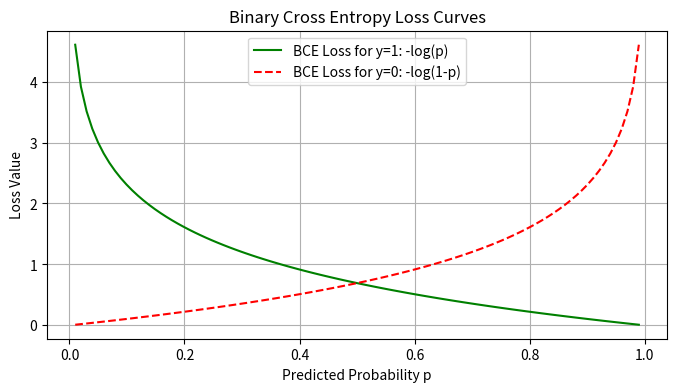

Python code for this plot:
import numpy as np
import matplotlib.pyplot as plt

p = np.linspace(0.01, 0.99, 100)
loss_y1 = -np.log(p)
loss_y0 = -np.log(1 - p)

plt.figure(figsize=(8, 4))
plt.plot(p, loss_y1, 'g-', label='BCE Loss for y=1: -log(p)')
plt.plot(p, loss_y0, 'r--', label='BCE Loss for y=0: -log(1-p)')
plt.xlabel('Predicted Probability p')
plt.ylabel('Loss Value')
plt.title('Binary Cross Entropy Loss Curves')
plt.legend()
plt.grid(True)
plt.show()


def bce_loss(y_true, y_pred):
    return -np.mean(y_true * np.log(y_pred) + (1 - y_true) * np.log(1 - y_pred))
print('BCE Loss:', bce_loss(0, 0.25))
